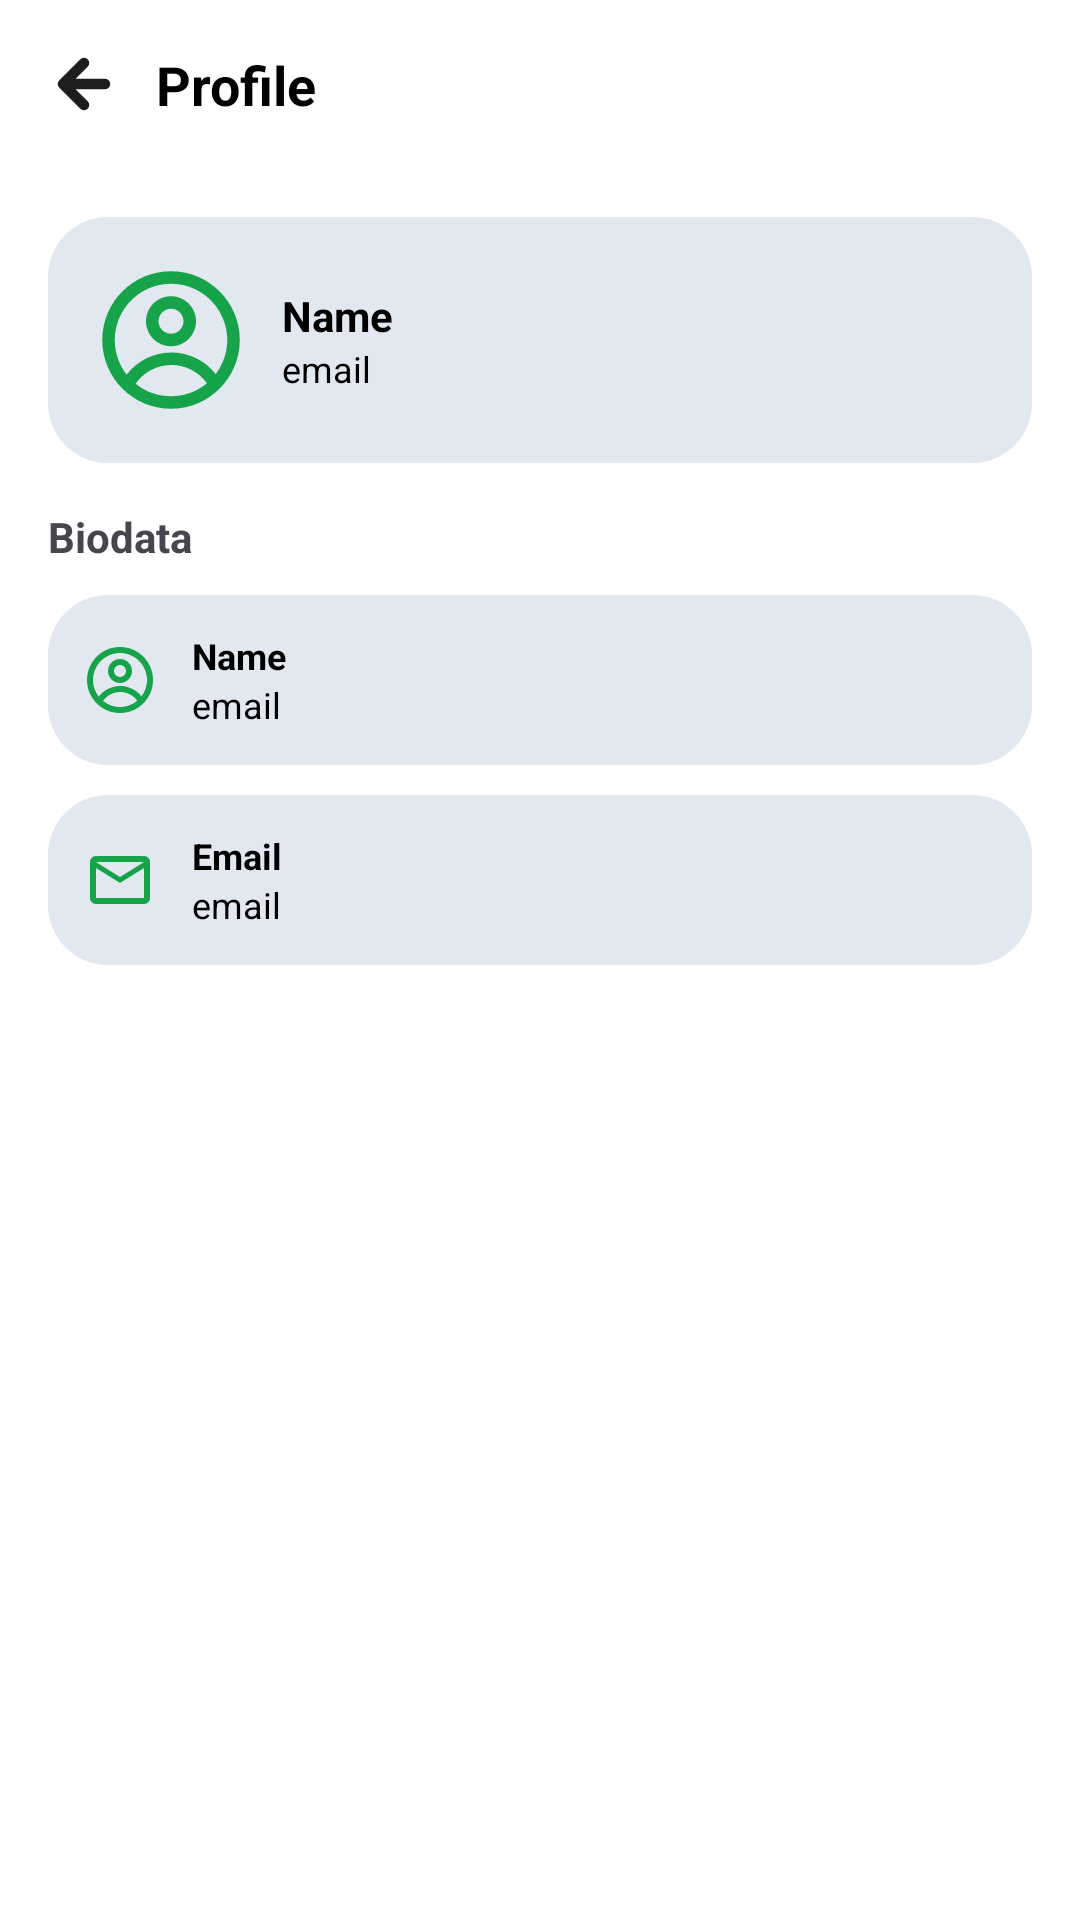

The Android layout XML behind this screen, and the referenced resources:
<!-- AndroidManifest.xml: application theme Theme.SmartHydroponic -->
<!-- res/layout/activity_profile.xml -->
<?xml version="1.0" encoding="utf-8"?>
<androidx.constraintlayout.widget.ConstraintLayout
    xmlns:android="http://schemas.android.com/apk/res/android"
    xmlns:app="http://schemas.android.com/apk/res-auto"
    android:layout_width="match_parent"
    android:id="@+id/main"
    android:layout_height="match_parent"
    android:background="@color/white">

    <LinearLayout
        android:id="@+id/header"
        android:layout_width="0dp"
        android:layout_height="wrap_content"
        android:orientation="horizontal"
        android:padding="16dp"
        android:gravity="center_vertical"
        app:layout_constraintTop_toTopOf="parent"
        app:layout_constraintStart_toStartOf="parent"
        app:layout_constraintEnd_toEndOf="parent">

        <ImageView
            android:id="@+id/btnBack"
            android:layout_width="24dp"
            android:layout_height="24dp"
            android:src="@drawable/arrow"
            android:layout_marginEnd="12dp"/>


        <TextView
            android:text="Profile"
            android:textStyle="bold"
            android:textSize="18sp"
            android:textColor="@color/black"
            android:layout_width="match_parent"
            android:layout_height="wrap_content"/>

        <ImageView
            android:id="@+id/btnBack3"
            android:layout_width="24dp"
            android:layout_height="24dp"
            android:layout_marginEnd="12dp"
            android:layout_weight="1"
            app:srcCompat="@drawable/arrow" />
    </LinearLayout>

    <LinearLayout
        android:id="@+id/profileCard"
        android:layout_width="0dp"
        android:layout_height="wrap_content"
        android:orientation="horizontal"
        android:padding="16dp"
        android:background="@drawable/bg_item"
        android:layout_margin="16dp"
        android:gravity="center_vertical"
        app:layout_constraintTop_toBottomOf="@id/header"
        app:layout_constraintStart_toStartOf="parent"
        app:layout_constraintEnd_toEndOf="parent">

        <ImageView
            android:layout_width="50dp"
            android:layout_height="50dp"
            android:src="@drawable/ic_profile"
            android:layout_marginEnd="12dp"/>

        <LinearLayout
            android:orientation="vertical"
            android:layout_width="wrap_content"
            android:layout_height="wrap_content">

            <TextView
                android:text="Name"
                android:textStyle="bold"
                android:textSize="14sp"
                android:textColor="@color/black"
                android:layout_width="wrap_content"
                android:layout_height="wrap_content"/>

            <TextView
                android:text="email"
                android:textSize="12sp"
                android:textColor="@color/black"
                android:layout_width="wrap_content"
                android:layout_height="wrap_content"/>
        </LinearLayout>
    </LinearLayout>

    <TextView
        android:id="@+id/txtBiodata"
        android:layout_width="wrap_content"
        android:layout_height="wrap_content"
        android:text="Biodata"
        android:textStyle="bold"
        android:textSize="14sp"
        android:layout_marginStart="16dp"
        android:layout_marginTop="15dp"
        app:layout_constraintTop_toBottomOf="@id/profileCard"
        app:layout_constraintStart_toStartOf="parent"/>

    <LinearLayout
        android:id="@+id/nameCard"
        android:layout_width="0dp"
        android:layout_height="wrap_content"
        android:orientation="horizontal"
        android:padding="12dp"
        android:background="@drawable/bg_item"
        android:layout_marginStart="16dp"
        android:layout_marginEnd="16dp"
        android:layout_marginTop="10dp"
        android:gravity="center_vertical"
        app:layout_constraintTop_toBottomOf="@id/txtBiodata"
        app:layout_constraintStart_toStartOf="parent"
        app:layout_constraintEnd_toEndOf="parent">

        <ImageView
            android:layout_width="24dp"
            android:layout_height="24dp"
            android:src="@drawable/ic_profile"
            android:layout_marginEnd="12dp"/>

        <LinearLayout
            android:orientation="vertical"
            android:layout_width="wrap_content"
            android:layout_height="wrap_content">

            <TextView
                android:text="Name"
                android:textSize="12sp"
                android:textStyle="bold"
                android:textColor="@color/black"
                android:layout_width="wrap_content"
                android:layout_height="wrap_content"/>

            <TextView
                android:text="email"
                android:textSize="12sp"
                android:textStyle="normal"
                android:textColor="@color/black"
                android:layout_width="wrap_content"
                android:layout_height="wrap_content"/>
        </LinearLayout>
    </LinearLayout>

    <LinearLayout
        android:id="@+id/emailCard"
        android:layout_width="0dp"
        android:layout_height="wrap_content"
        android:orientation="horizontal"
        android:padding="12dp"
        android:background="@drawable/bg_item"
        android:layout_marginStart="16dp"
        android:layout_marginEnd="16dp"
        android:layout_marginTop="10dp"
        android:gravity="center_vertical"
        app:layout_constraintTop_toBottomOf="@id/nameCard"
        app:layout_constraintStart_toStartOf="parent"
        app:layout_constraintEnd_toEndOf="parent">

        <ImageView
            android:layout_width="24dp"
            android:layout_height="24dp"
            android:src="@drawable/ic_email"
            android:layout_marginEnd="12dp"/>

        <LinearLayout
            android:orientation="vertical"
            android:layout_width="wrap_content"
            android:layout_height="wrap_content">

            <TextView
                android:text="Email"
                android:textSize="12sp"
                android:textStyle="bold"
                android:textColor="@color/black"
                android:layout_width="wrap_content"
                android:layout_height="wrap_content"/>

            <TextView
                android:text="email"
                android:textSize="12sp"
                android:textStyle="normal"
                android:textColor="@color/black"
                android:layout_width="wrap_content"
                android:layout_height="wrap_content"/>
        </LinearLayout>
    </LinearLayout>

</androidx.constraintlayout.widget.ConstraintLayout>
<!-- resources referenced by this layout -->
<resources>
  <color name="black">#FF000000</color>
  <color name="white">#FFFFFFFF</color>
  <!-- drawable arrow (drawable) -->
  <vector xmlns:android="http://schemas.android.com/apk/res/android"
      android:width="24dp"
      android:height="24dp"
      android:viewportWidth="24"
      android:viewportHeight="24">
    <path
        android:pathData="M19,12H5M5,12L12,19M5,12L12,5"
        android:strokeLineJoin="round"
        android:strokeWidth="3.5"
        android:fillColor="#00000000"
        android:strokeColor="#1E1E1E"
        android:strokeLineCap="round"/>
  </vector>
  <!-- drawable bg_item (drawable) -->
  <?xml version="1.0" encoding="utf-8"?>
  <shape xmlns:android="http://schemas.android.com/apk/res/android">
      <solid android:color="@color/lightcoolgray"/>
      <corners android:radius="20dp"/>
  </shape>
  <!-- drawable ic_email (drawable) -->
  <vector xmlns:android="http://schemas.android.com/apk/res/android"
      android:width="24dp"
      android:height="24dp"
      android:viewportWidth="24"
      android:viewportHeight="24">
    <path
        android:pathData="M4,4.25H20C20.962,4.25 21.75,5.038 21.75,6V18C21.75,18.962 20.962,19.75 20,19.75H4C3.038,19.75 2.25,18.962 2.25,18V6C2.25,5.038 3.038,4.25 4,4.25ZM12,12.705L3.75,7.549V18.25H20.25V7.549L12,12.705ZM3.867,6.212L12,11.295L20.133,6.212L20.872,5.75H3.128L3.867,6.212Z"
        android:strokeWidth="0.5"
        android:fillColor="#16A34A"
        android:strokeColor="#16A34A"/>
  </vector>
  <!-- drawable ic_profile (drawable) -->
  <vector xmlns:android="http://schemas.android.com/apk/res/android"
      android:width="36dp"
      android:height="36dp"
      android:viewportWidth="36"
      android:viewportHeight="36">
    <path
        android:pathData="M24,13.5C24,15.091 23.368,16.617 22.243,17.743C21.117,18.868 19.591,19.5 18,19.5C16.409,19.5 14.883,18.868 13.757,17.743C12.632,16.617 12,15.091 12,13.5C12,11.909 12.632,10.383 13.757,9.257C14.883,8.132 16.409,7.5 18,7.5C19.591,7.5 21.117,8.132 22.243,9.257C23.368,10.383 24,11.909 24,13.5ZM21,13.5C21,14.296 20.684,15.059 20.121,15.621C19.559,16.184 18.796,16.5 18,16.5C17.204,16.5 16.441,16.184 15.879,15.621C15.316,15.059 15,14.296 15,13.5C15,12.704 15.316,11.941 15.879,11.379C16.441,10.816 17.204,10.5 18,10.5C18.796,10.5 19.559,10.816 20.121,11.379C20.684,11.941 21,12.704 21,13.5Z"
        android:fillColor="#16A34A"
        android:fillType="evenOdd"/>
    <path
        android:pathData="M18,1.5C8.887,1.5 1.5,8.887 1.5,18C1.5,27.112 8.887,34.5 18,34.5C27.112,34.5 34.5,27.112 34.5,18C34.5,8.887 27.112,1.5 18,1.5ZM4.5,18C4.5,21.135 5.569,24.021 7.362,26.313C8.621,24.66 10.245,23.321 12.108,22.399C13.97,21.478 16.02,20.999 18.097,21C20.149,20.998 22.173,21.464 24.017,22.363C25.86,23.261 27.474,24.569 28.736,26.187C30.035,24.482 30.91,22.493 31.288,20.383C31.666,18.273 31.537,16.103 30.91,14.054C30.283,12.004 29.177,10.133 27.683,8.595C26.19,7.058 24.351,5.898 22.321,5.212C20.29,4.526 18.125,4.333 16.005,4.65C13.885,4.967 11.871,5.784 10.129,7.034C8.388,8.283 6.969,9.93 5.99,11.837C5.011,13.744 4.5,15.856 4.5,18ZM18,31.5C14.901,31.505 11.895,30.439 9.492,28.482C10.459,27.097 11.747,25.966 13.245,25.186C14.743,24.405 16.408,23.999 18.097,24C19.766,23.999 21.41,24.395 22.895,25.157C24.379,25.919 25.66,27.024 26.631,28.38C24.209,30.4 21.154,31.505 18,31.5Z"
        android:fillColor="#16A34A"
        android:fillType="evenOdd"/>
  </vector>
  <style name="Theme.SmartHydroponic" parent="Base.Theme.SmartHydroponic" />
  <color name="lightcoolgray">#E2E8F0</color>
  <style name="Base.Theme.SmartHydroponic" parent="Theme.Material3.Light.NoActionBar">
          <item name="bottomNavigationStyle">@style/NoRippleBottomNav</item>
      </style>
  <style name="NoRippleBottomNav" parent="Widget.MaterialComponents.BottomNavigationView">
          <item name="itemBackground">@null</item>
          <item name="itemRippleColor">@null</item>
      </style>
</resources>
